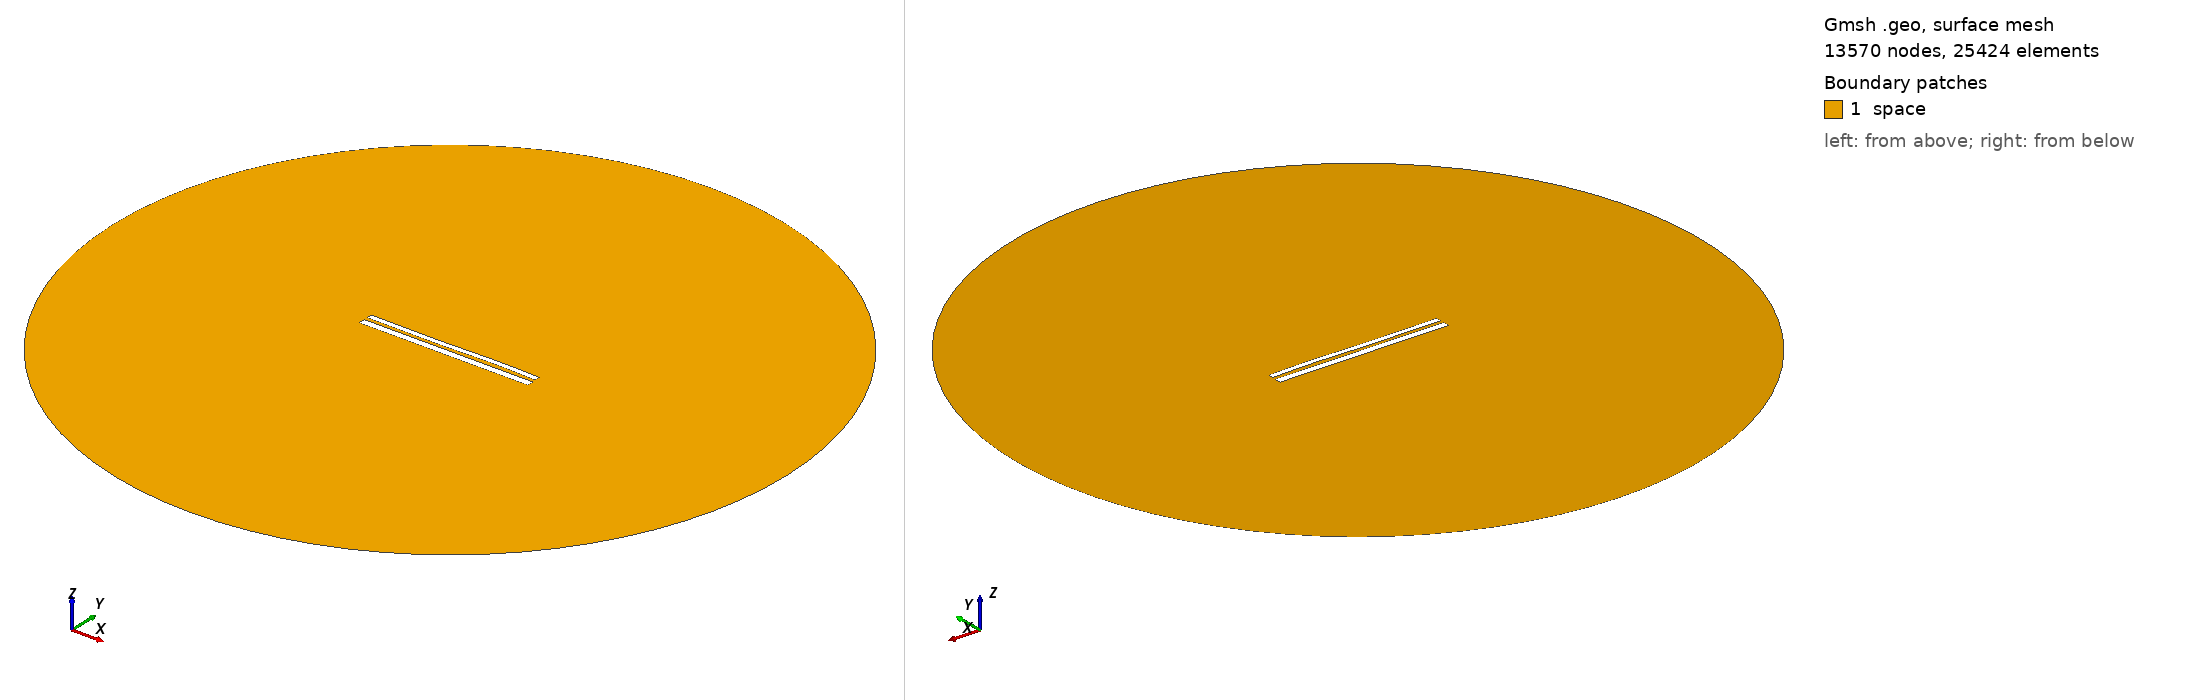

Gmsh geometry script, surface-meshed: 13570 nodes, 25424 surface elements. Boundary patches (legend numbers): 1 space. Left view from above one corner, right view from below the opposite corner. Legend entries are the model's physical surfaces. The drawing asked Gmsh for element sizes between 1% and 20% of the model's largest extent; the script's own settings can give other sizes.

=== 10554.geo (drawn) ===
//---------------------------------------
// Geometry kernel
//---------------------------------------

SetFactory("OpenCASCADE");



//---------------------------------------
// Parameters of the geometry
//---------------------------------------

// Overetch of the upper plate
overetch = 0.375;

// Distance between the plates
distance = 1.75;

// Discretization over the x axis (for the deformation)
nx = 50; 

// Length of the plate
L = 100 - overetch; 

// Number of modes
n = 4; 

// 1st mode coefficient
coeff(1) = 0.15;
beta(1) = 0.596864 * 3.1415926535 / L;

// 2nd mode coefficient
coeff(2) = 0.0;
beta(2) = 1.49418 * 3.1415926535 / L;

// 3rd mode coefficient
coeff(3) = -0.15;
beta(3) = 2.50025 * 3.1415926535 / L;

// 4th mode coefficient
coeff(4) = 0.07499999999999998;
beta(4) = 3.49999 * 3.1415926535 / L;



//---------------------------------------
// Upper plate (deformed rectangle)
//---------------------------------------

// Coordiantes of the upper plate
xmin = -50;
xmax = 50 - overetch;

// Height of the upper plate
yheight = 4 - 2 * overetch;

// Indexes of the points
UpperID[] = {};
LowerID[] = {};
LeftID[] = {};
RightID[] = {};

// Point index
p = 1;

// Horizontal edges
For i In {1:nx}
    x = xmin + (i-1)*(xmax - xmin)/(nx-1);

    y_bottom = distance / 2 + overetch;
    For j In {1:n}
        C = (Cosh(beta(j)*L) + Cos(beta(j)*L)) / (Sinh(beta(j)*L) + Sin(beta(j)*L));
        y_bottom  = y_bottom + coeff(j) * (Cosh(beta(j)*(x+50)) - Cos(beta(j)*(x+50)) - C * (Sinh(beta(j)*(x+50)) - Sin(beta(j)*(x+50))));
    EndFor

    y_top = y_bottom + yheight;

    Point(p) = {x, y_top, 0, 1.0};
    UpperID[i] = p;
    p = p + 1;

    Point(p) = {x, y_bottom, 0, 1.0};
    LowerID[i] = p;
    p = p + 1;
EndFor

// Create point lists
UpperPts[] = {}; LowerPts[] = {};
For i In {1:nx}
  UpperPts[] += {UpperID[i]};
  LowerPts[] += {LowerID[i]};
EndFor

// Build splines
Spline(1) = {UpperPts[]};
Spline(2) = {LowerPts[]};
Line(3) = {LowerPts[nx-1], UpperPts[nx-1]};
Line(4) = {LowerPts[0], UpperPts[0]};

// Build the plane surface
Curve Loop(1) = {2, 3, -1, -4};
Plane Surface(1) = {1};



//---------------------------------------
// Lower plate (rectangle)
//---------------------------------------

// Vertices
Point(1001) = {-50, -1, 0, 1.0};
Point(1002) = { 50, -1, 0, 1.0};
Point(1003) = { 50,  -5, 0, 1.0};
Point(1004) = {-50,  -5, 0, 1.0};

// Edges
Line(5) = {1001, 1002};
Line(6) = {1002, 1003};
Line(7) = {1003, 1004};
Line(8) = {1004, 1001};

// Plane surface
Line Loop(2) = {5, 6, 7, 8};
Plane Surface(2) = {2}; 



//---------------------------------------
// Outer (fictious) boundary
//---------------------------------------

// Points
Point(1005) = {0, 0, 0};       // Center
Point(1006) = {200, 0, 0};     // Start point
Point(1007) = {0, 200, 0};     // 90 degrees
Point(1008) = {-200, 0, 0};    // 180 degrees
Point(1009) = {0, -200, 0};    // 270 degrees

// Circle arcs (each needs start, center, end)
Circle(9) = {1006, 1005, 1007};
Circle(10) = {1007, 1005, 1008};
Circle(11) = {1008, 1005, 1009};
Circle(12) = {1009, 1005, 1006};

// Plane surface for the entire domain
Curve Loop(3) = {9, 10, 11, 12};
Surface(3) = {3};

// Subtract the plates from the whole domain to obtain the actual domain where we want to solve the equations
BooleanDifference{ Surface{3}; Delete; }{ Surface{1}; Surface{2}; Delete; }




//---------------------------------------
// Transfinite Lines/Curves
//---------------------------------------

// Set the number of points on the boundaries
r = 7;

// Plates
Transfinite Curve {1, 2} = 50*r Using Progression 1;
Transfinite Curve {3, 4} = 2*r Using Progression 1;
Transfinite Line {5, 7} = 50*r Using Progression 1;
Transfinite Line {6, 8} = 2*r Using Progression 1;

// Outer boundary
Transfinite Line {9, 10, 11, 12} = 20 Using Progression 1;



//---------------------------------------
// Physical groups
//---------------------------------------                

// Physical curves (boundaries)
Physical Line("force_segment", 10) = {2};
Physical Line("upper_plate", 11) = {1, 3, 4};
Physical Line("lower_plate", 12) = {5, 6, 7, 8};
Physical Line("boundary", 20) = {9, 10, 11, 12};

// Physical Surfaces
Physical Surface("space", 30) = {3};



//---------------------------------------
// 6. Generate the Mesh
//---------------------------------------

// 2D mesh generation
Mesh 2;
